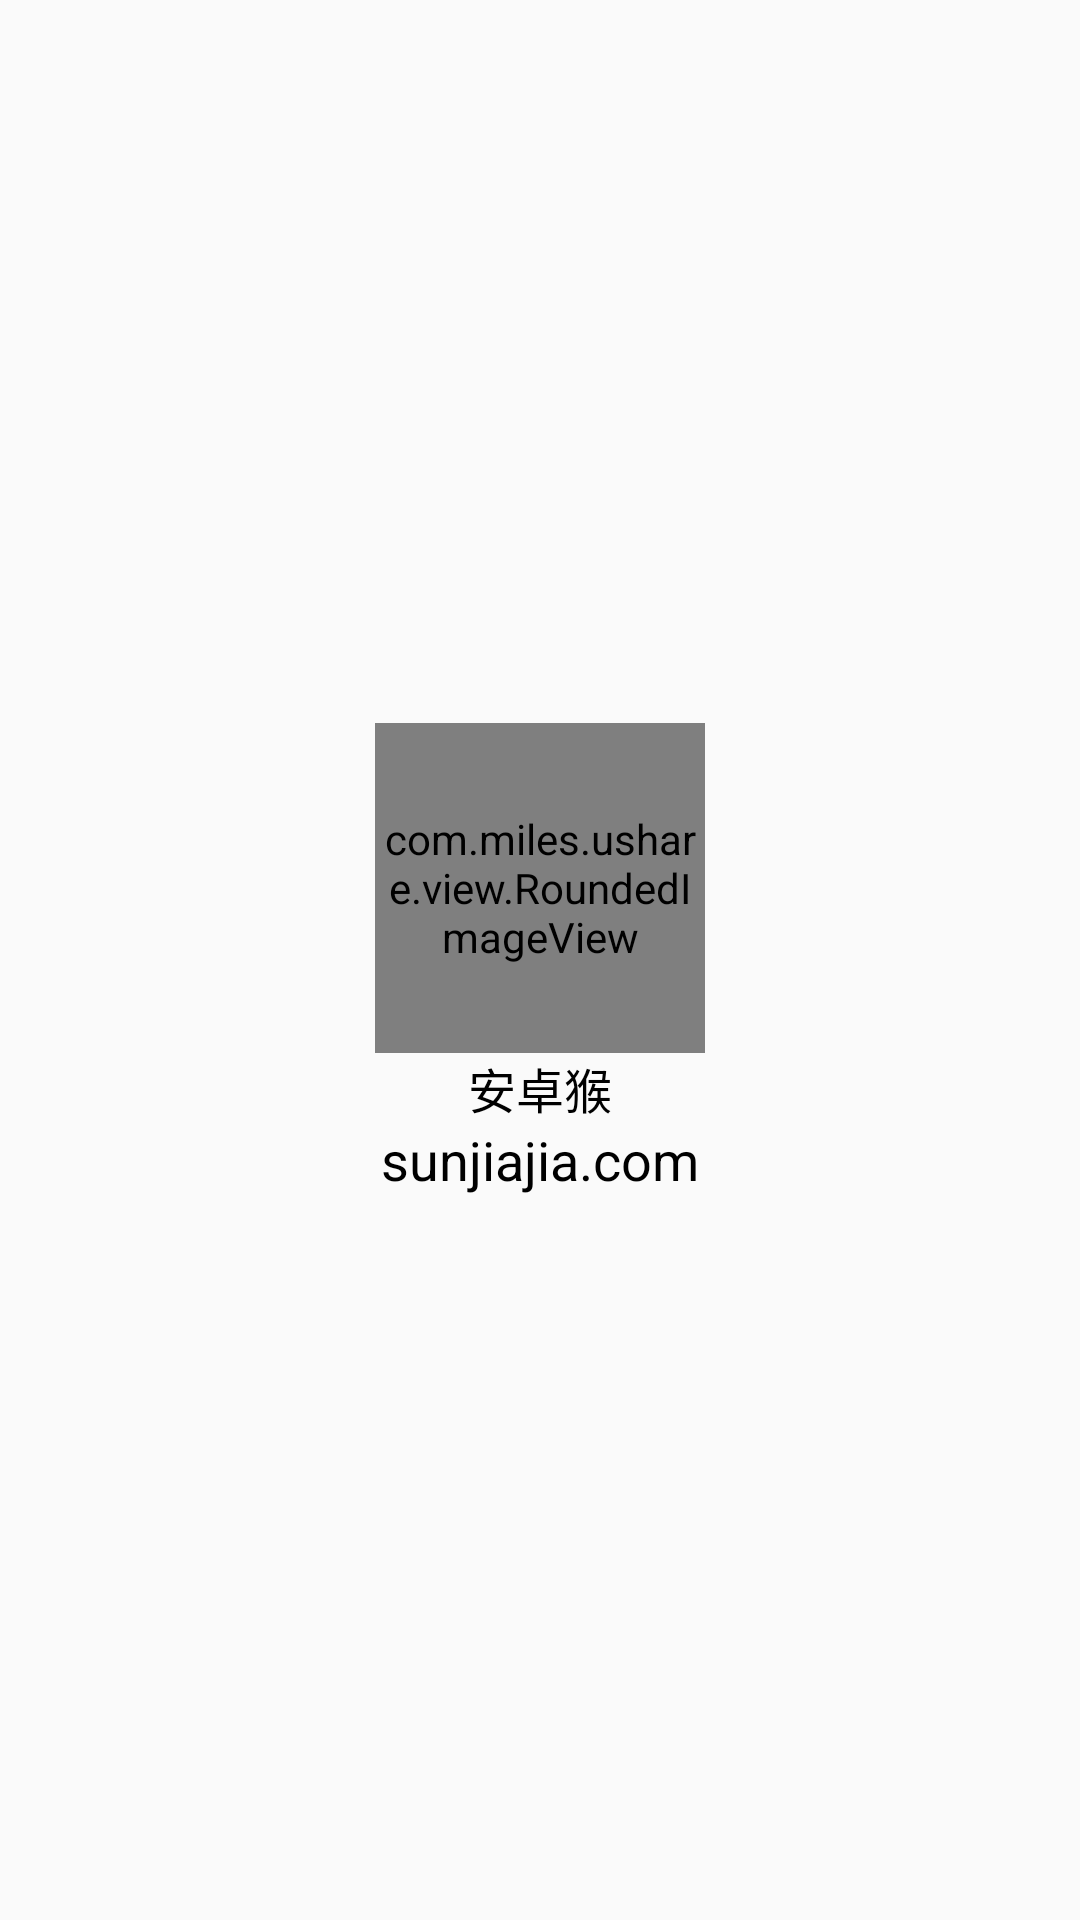

Write the Android layout XML for this screen, with the resource values it uses.
<!-- AndroidManifest.xml: application theme AppTheme -->
<!-- res/layout/header_nav.xml -->
<?xml version="1.0" encoding="utf-8"?>
<LinearLayout xmlns:android="http://schemas.android.com/apk/res/android"
    android:layout_width="match_parent"
    android:layout_height="220dp"
    android:background="@drawable/ic_user_background"
    android:gravity="center"
    android:orientation="vertical"
    >

  <com.miles.ushare.view.RoundedImageView
      android:id="@+id/id_header_face"
      android:layout_width="110dp"
      android:layout_height="110dp"
      android:scaleType="fitXY"
      android:src="@drawable/author"
      />

  <TextView
      android:id="@+id/id_header_authorname"
      android:layout_width="wrap_content"
      android:layout_height="wrap_content"
      android:text="@string/header_author_name"
      android:textColor="@android:color/black"
      android:textSize="16sp"
      />

  <TextView
      android:id="@+id/id_header_url"
      android:layout_width="wrap_content"
      android:layout_height="wrap_content"
      android:text="@string/header_author_url"
      android:textColor="@android:color/black"
      android:textSize="18sp"
      />


</LinearLayout>
<!-- resources referenced by this layout -->
<resources>
  <string name="header_author_name">安卓猴</string>
  <string name="header_author_url">sunjiajia.com</string>
  <style name="AppTheme" parent="MyThemeBlue" />
  <style name="MyThemeBlue" parent="Theme.AppCompat.Light.NoActionBar">
          
          <item name="colorPrimary">@color/main_blue_light</item>
          <item name="colorPrimaryDark">@color/main_blue_dark</item>
          <item name="colorAccent">@color/main_blue_light</item>
          
          <item name="android:textColorPrimary">@color/main_white</item>
      </style>
  <color name="main_blue_light">#3F56B5</color>
  <color name="main_blue_dark">#30459E</color>
  <color name="main_white">#FFFFFF</color>
</resources>
